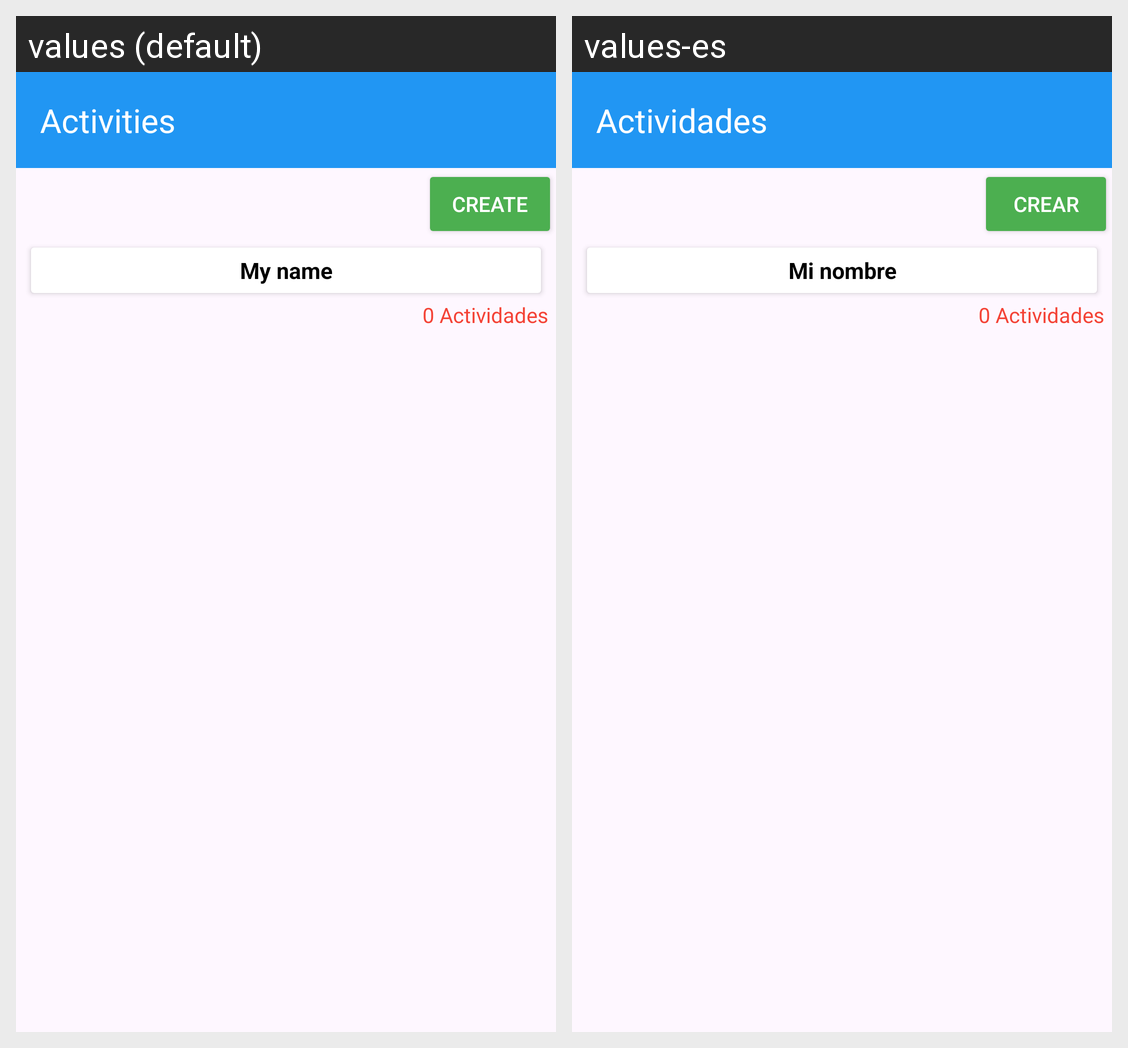

Translations of the strings shown on this Android screen, per locale in the grid:
Android screen res/layout/activity_ver_actividades.xml rendered under 2 locales, left to right: values (default), values-es. Device: Nexus 5 (rendered at 1080×1920; each locale shown at half size, 540×960, under a caption strip naming it); theme Theme.DataReflix.
Strings drawn on this screen, with the default value and each locale's value (text and hints the layout hard-codes, and strings that could not be matched under every locale, appear in the picture but are not listed):

home_op3
  values: Activities
  values-es: Actividades

btn_add
  values: Create
  values-es: Crear

text_myname
  values: My name
  values-es: Mi nombre
